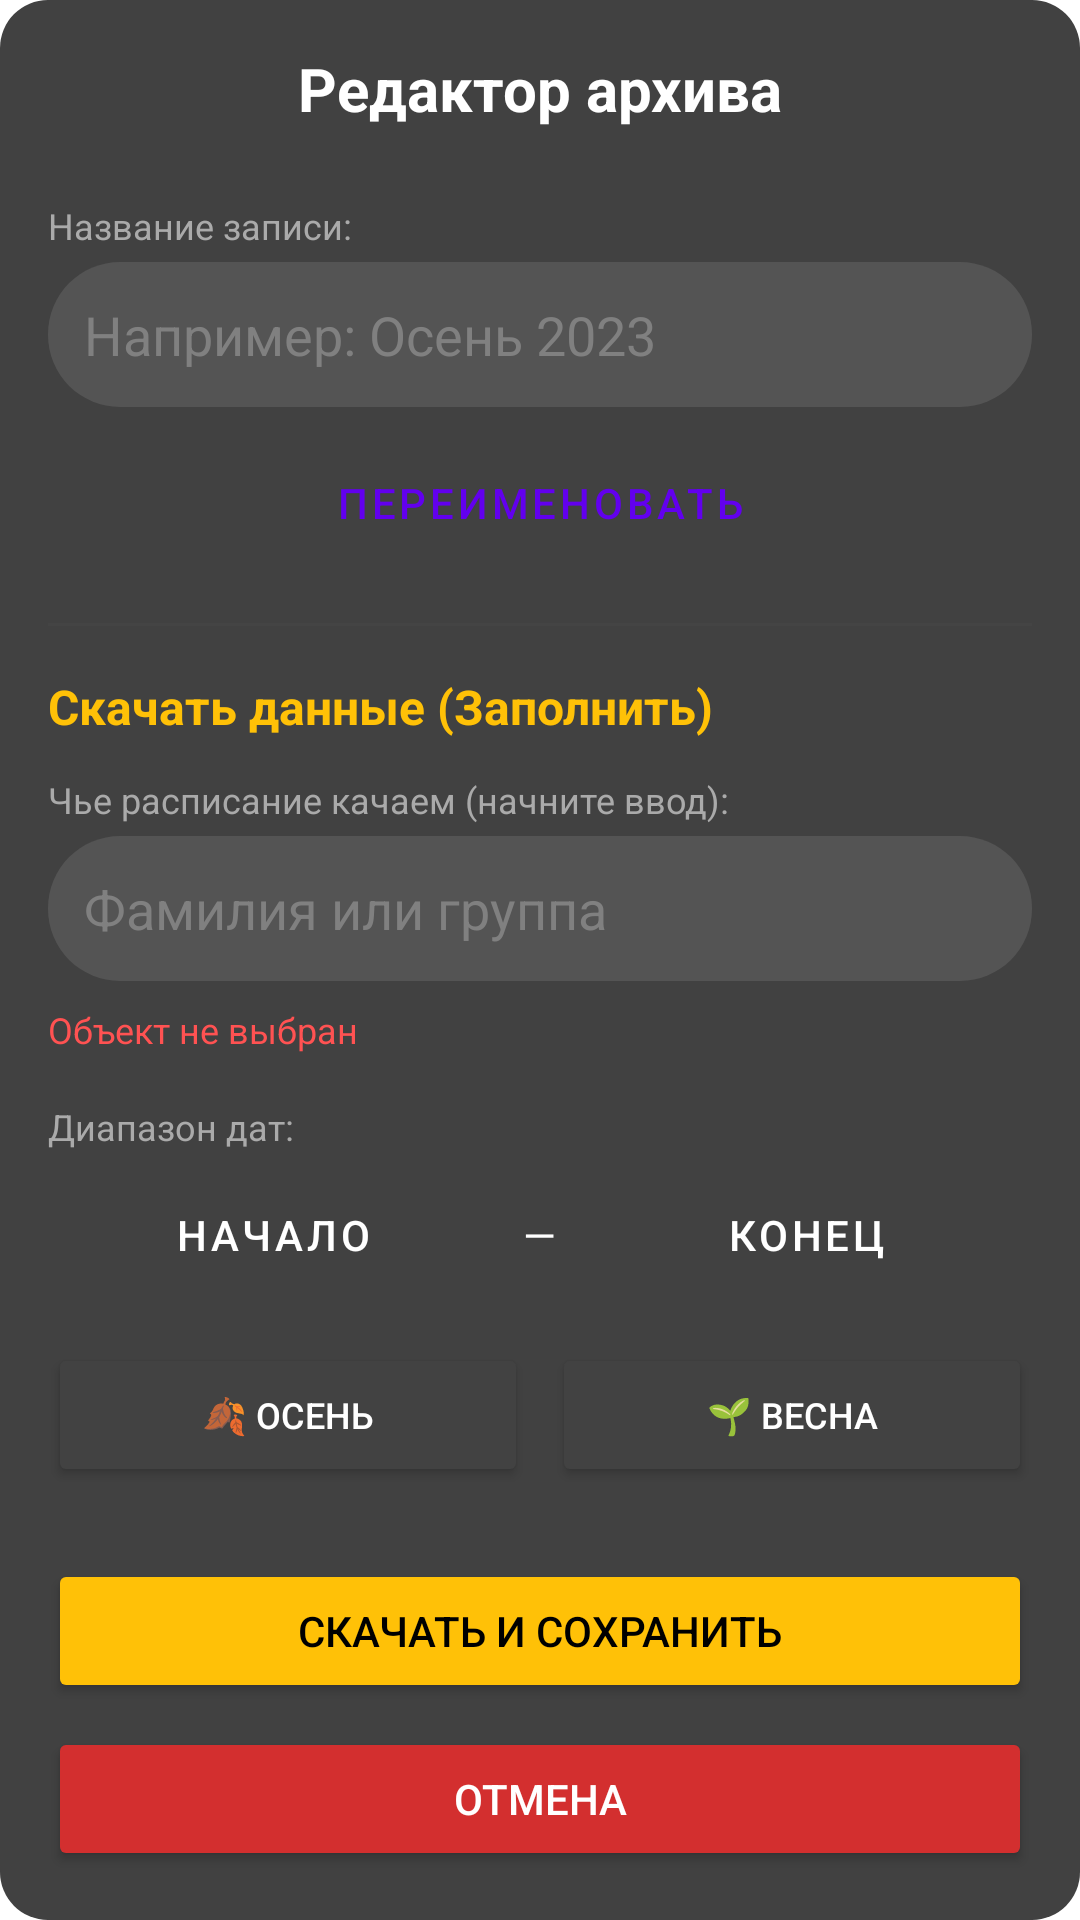

This screen was rendered from an Android layout file. Write that file and the resources it references.
<!-- AndroidManifest.xml: application theme Theme.FuckModeus -->
<!-- res/layout/dialog_history_editor.xml -->
<?xml version="1.0" encoding="utf-8"?>
<ScrollView xmlns:android="http://schemas.android.com/apk/res/android"
    xmlns:app="http://schemas.android.com/apk/res-auto"
    android:layout_width="match_parent"
    android:layout_height="wrap_content"
    android:background="@drawable/bg_dialog_rounded">

    <LinearLayout
        android:layout_width="match_parent"
        android:layout_height="wrap_content"
        android:orientation="vertical"
        android:padding="16dp">

        <TextView
            android:layout_width="match_parent"
            android:layout_height="wrap_content"
            android:text="Редактор архива"
            android:textSize="20sp"
            android:textStyle="bold"
            android:textColor="@android:color/white"
            android:gravity="center"
            android:layout_marginBottom="24dp"/>

        
        <TextView
            android:layout_width="wrap_content"
            android:layout_height="wrap_content"
            android:text="Название записи:"
            android:textColor="#AAAAAA"
            android:textSize="12sp"/>

        <EditText
            android:id="@+id/etFileName"
            android:layout_width="match_parent"
            android:layout_height="wrap_content"
            android:background="@drawable/bg_search_field"
            android:textColor="@android:color/white"
            android:padding="12dp"
            android:layout_marginTop="4dp"
            android:layout_marginBottom="8dp"
            android:hint="Например: Осень 2023"
            android:textColorHint="#808080"/>

        <Button
            android:id="@+id/btnRenameOnly"
            android:layout_width="match_parent"
            android:layout_height="wrap_content"
            android:text="Переименовать"
            style="@style/Widget.MaterialComponents.Button.TextButton"
            android:layout_marginBottom="16dp"/>

        <View
            android:layout_width="match_parent"
            android:layout_height="1dp"
            android:background="#444444"
            android:layout_marginBottom="16dp"/>

        
        <TextView
            android:layout_width="match_parent"
            android:layout_height="wrap_content"
            android:text="Скачать данные (Заполнить)"
            android:textStyle="bold"
            android:textColor="#FFC107"
            android:textSize="16sp"
            android:layout_marginBottom="12dp"/>

        
        <TextView
            android:layout_width="wrap_content"
            android:layout_height="wrap_content"
            android:text="Чье расписание качаем (начните ввод):"
            android:textColor="#AAAAAA"
            android:textSize="12sp"/>

        
        <AutoCompleteTextView
            android:id="@+id/etTargetSearch"
            android:layout_width="match_parent"
            android:layout_height="wrap_content"
            android:layout_marginTop="4dp"
            android:layout_marginBottom="8dp"
            android:background="@drawable/bg_search_field"
            android:textColor="@android:color/white"
            android:padding="12dp"
            android:hint="Фамилия или группа"
            android:textColorHint="#808080"
            android:imeOptions="actionDone"
            android:inputType="text"
            android:completionThreshold="2"
            android:dropDownHeight="200dp"
            android:popupBackground="#333333"/>

        
        <TextView
            android:id="@+id/tvSelectedTarget"
            android:layout_width="match_parent"
            android:layout_height="wrap_content"
            android:text="Объект не выбран"
            android:textColor="#FF5252"
            android:textSize="12sp"
            android:layout_marginBottom="16dp"/>

        
        <TextView
            android:layout_width="wrap_content"
            android:layout_height="wrap_content"
            android:text="Диапазон дат:"
            android:textColor="#AAAAAA"
            android:textSize="12sp"/>

        <LinearLayout
            android:layout_width="match_parent"
            android:layout_height="wrap_content"
            android:orientation="horizontal"
            android:layout_marginTop="4dp"
            android:layout_marginBottom="12dp">

            <Button
                android:id="@+id/btnDateStart"
                android:layout_width="0dp"
                android:layout_weight="1"
                android:layout_height="wrap_content"
                android:text="Начало"
                android:textColor="#FFFFFF"
                style="@style/Widget.MaterialComponents.Button.OutlinedButton"/>

            <TextView
                android:layout_width="wrap_content"
                android:layout_height="wrap_content"
                android:text="—"
                android:textColor="#FFFFFF"
                android:layout_marginHorizontal="8dp"/>

            <Button
                android:id="@+id/btnDateEnd"
                android:layout_width="0dp"
                android:layout_weight="1"
                android:layout_height="wrap_content"
                android:text="Конец"
                android:textColor="#FFFFFF"
                style="@style/Widget.MaterialComponents.Button.OutlinedButton"/>
        </LinearLayout>

        
        <LinearLayout
            android:layout_width="match_parent"
            android:layout_height="wrap_content"
            android:orientation="horizontal"
            android:layout_marginBottom="24dp">

            <Button
                android:id="@+id/btnPresetAutumn"
                android:layout_width="0dp"
                android:layout_height="wrap_content"
                android:layout_weight="1"
                android:text="🍂 Осень"
                android:textSize="12sp"
                android:textColor="#FFFFFF"
                android:backgroundTint="#424242"
                android:layout_marginEnd="4dp"/>

            <Button
                android:id="@+id/btnPresetSpring"
                android:layout_width="0dp"
                android:layout_height="wrap_content"
                android:layout_weight="1"
                android:text="🌱 Весна"
                android:textSize="12sp"
                android:textColor="#FFFFFF"
                android:backgroundTint="#424242"
                android:layout_marginStart="4dp"/>
        </LinearLayout>

        <Button
            android:id="@+id/btnFetchSchedule"
            android:layout_width="match_parent"
            android:layout_height="wrap_content"
            android:text="Скачать и Сохранить"
            android:backgroundTint="#FFC107"
            android:textColor="@android:color/black"
            android:layout_marginBottom="8dp"/>

        
        <Button
            android:id="@+id/btnCancelEditor"
            android:layout_width="match_parent"
            android:layout_height="wrap_content"
            android:text="Отмена"
            android:backgroundTint="#D32F2F"
            android:textColor="@android:color/white"/>

    </LinearLayout>
</ScrollView>
<!-- resources referenced by this layout -->
<resources>
  <!-- drawable bg_dialog_rounded (drawable) -->
  <?xml version="1.0" encoding="utf-8"?>
  <shape xmlns:android="http://schemas.android.com/apk/res/android">
      <solid android:color="#414141"/> 
      <corners android:radius="16dp"/> 
  </shape>
  <!-- drawable bg_search_field (drawable) -->
  <?xml version="1.0" encoding="utf-8"?>
  <shape xmlns:android="http://schemas.android.com/apk/res/android">
      <solid android:color="#545454" /> 
      <corners android:radius="24dp" />
  </shape>
  <style name="Theme.FuckModeus" parent="Base.Theme.FuckModeus" />
  <style name="Base.Theme.FuckModeus" parent="Theme.MaterialComponents.DayNight.NoActionBar">
          
          
      </style>
</resources>
